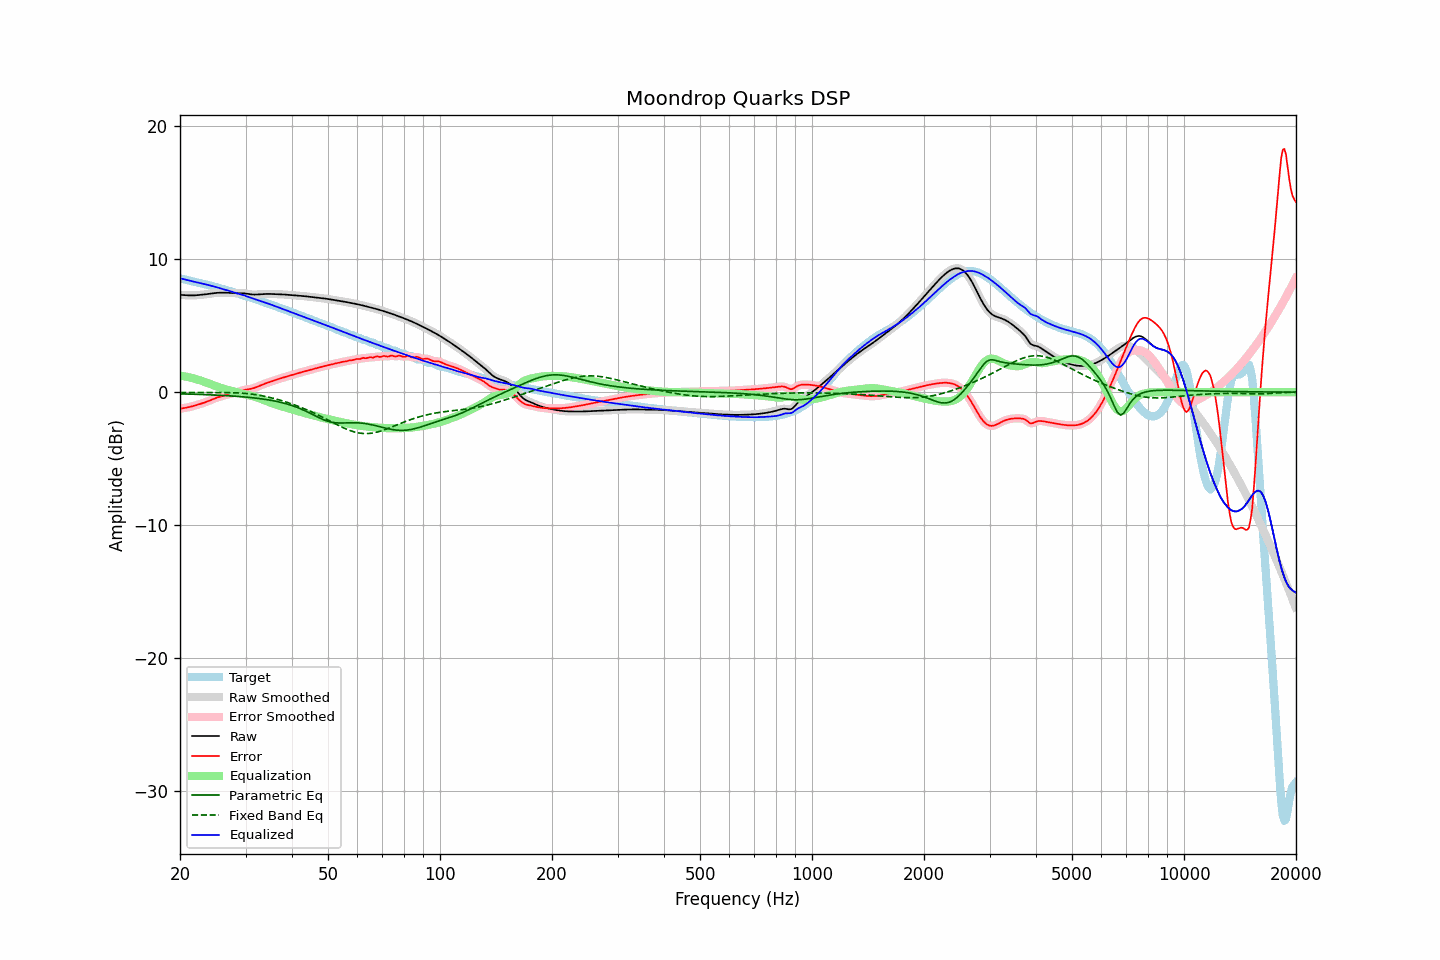

The data file committed next to this chart (first rows):
frequency, raw, error, smoothed, error_smoothed, equalization, parametric_eq, fixed_band_eq, equalized_raw, equalized_smoothed, target
20.00, 7.32, -1.24, 7.32, -1.24, 1.24, -0.13, -0.03, 8.57, 8.57, 8.56
20.20, 7.32, -1.22, 7.31, -1.22, 1.23, -0.13, -0.03, 8.54, 8.54, 8.54
20.40, 7.31, -1.21, 7.31, -1.21, 1.21, -0.13, -0.03, 8.51, 8.51, 8.51
20.61, 7.30, -1.19, 7.30, -1.19, 1.19, -0.14, -0.03, 8.48, 8.48, 8.49
20.81, 7.29, -1.16, 7.29, -1.16, 1.16, -0.14, -0.03, 8.45, 8.45, 8.46
21.02, 7.28, -1.14, 7.28, -1.14, 1.14, -0.14, -0.03, 8.42, 8.42, 8.42
21.23, 7.28, -1.11, 7.28, -1.11, 1.11, -0.15, -0.03, 8.39, 8.39, 8.39
21.44, 7.28, -1.08, 7.28, -1.08, 1.08, -0.15, -0.03, 8.36, 8.36, 8.36
21.66, 7.28, -1.05, 7.28, -1.05, 1.05, -0.15, -0.03, 8.33, 8.33, 8.33
21.87, 7.28, -1.02, 7.29, -1.02, 1.02, -0.16, -0.03, 8.30, 8.30, 8.30
22.09, 7.29, -0.98, 7.29, -0.98, 0.98, -0.16, -0.03, 8.28, 8.28, 8.27
22.31, 7.30, -0.95, 7.30, -0.95, 0.95, -0.16, -0.03, 8.25, 8.25, 8.25
22.54, 7.31, -0.91, 7.31, -0.91, 0.91, -0.17, -0.03, 8.22, 8.22, 8.22
22.76, 7.33, -0.87, 7.33, -0.87, 0.87, -0.17, -0.03, 8.20, 8.20, 8.20
22.99, 7.34, -0.83, 7.34, -0.83, 0.83, -0.18, -0.02, 8.17, 8.17, 8.17
23.22, 7.35, -0.79, 7.35, -0.79, 0.79, -0.18, -0.02, 8.14, 8.14, 8.14
23.45, 7.37, -0.75, 7.37, -0.75, 0.74, -0.19, -0.02, 8.11, 8.11, 8.12
23.69, 7.39, -0.70, 7.39, -0.70, 0.70, -0.19, -0.02, 8.08, 8.08, 8.09
23.92, 7.40, -0.65, 7.40, -0.65, 0.65, -0.20, -0.02, 8.05, 8.05, 8.06
24.16, 7.42, -0.60, 7.42, -0.60, 0.60, -0.20, -0.02, 8.02, 8.02, 8.02
24.40, 7.44, -0.55, 7.44, -0.55, 0.55, -0.21, -0.02, 7.99, 7.99, 7.99
24.65, 7.45, -0.50, 7.45, -0.50, 0.50, -0.21, -0.02, 7.96, 7.96, 7.95
24.89, 7.47, -0.45, 7.47, -0.45, 0.46, -0.22, -0.02, 7.92, 7.92, 7.92
25.14, 7.48, -0.41, 7.48, -0.41, 0.41, -0.22, -0.02, 7.89, 7.89, 7.89
25.39, 7.48, -0.37, 7.48, -0.37, 0.37, -0.23, -0.02, 7.86, 7.86, 7.85
25.65, 7.49, -0.33, 7.49, -0.33, 0.33, -0.24, -0.02, 7.82, 7.82, 7.82
25.91, 7.49, -0.30, 7.49, -0.30, 0.30, -0.24, -0.02, 7.78, 7.78, 7.79
26.16, 7.49, -0.27, 7.49, -0.27, 0.26, -0.25, -0.02, 7.75, 7.75, 7.75
26.43, 7.49, -0.23, 7.49, -0.23, 0.23, -0.26, -0.02, 7.72, 7.72, 7.72
26.69, 7.48, -0.20, 7.48, -0.20, 0.20, -0.26, -0.03, 7.68, 7.68, 7.68
26.96, 7.48, -0.17, 7.48, -0.17, 0.17, -0.27, -0.03, 7.65, 7.65, 7.65
27.23, 7.47, -0.14, 7.47, -0.14, 0.14, -0.28, -0.03, 7.61, 7.61, 7.61
27.50, 7.46, -0.11, 7.46, -0.11, 0.11, -0.29, -0.03, 7.57, 7.57, 7.57
27.77, 7.46, -0.07, 7.46, -0.07, 0.07, -0.29, -0.04, 7.53, 7.53, 7.53
28.05, 7.45, -0.04, 7.45, -0.04, 0.04, -0.30, -0.04, 7.49, 7.49, 7.50
28.33, 7.45, -0.01, 7.45, -0.01, 0.01, -0.31, -0.05, 7.45, 7.45, 7.46
28.62, 7.45, 0.02, 7.45, 0.02, -0.03, -0.32, -0.05, 7.42, 7.42, 7.42
28.90, 7.45, 0.06, 7.45, 0.06, -0.06, -0.33, -0.06, 7.38, 7.38, 7.39
29.19, 7.44, 0.10, 7.44, 0.10, -0.09, -0.34, -0.07, 7.35, 7.35, 7.35
29.48, 7.44, 0.13, 7.44, 0.13, -0.12, -0.35, -0.08, 7.32, 7.32, 7.31
29.78, 7.43, 0.16, 7.43, 0.16, -0.15, -0.36, -0.09, 7.28, 7.28, 7.27
30.08, 7.42, 0.19, 7.42, 0.19, -0.18, -0.37, -0.10, 7.24, 7.24, 7.23
30.38, 7.40, 0.21, 7.40, 0.21, -0.20, -0.38, -0.11, 7.20, 7.20, 7.19
30.68, 7.38, 0.23, 7.38, 0.23, -0.23, -0.39, -0.12, 7.15, 7.15, 7.15
30.99, 7.36, 0.25, 7.36, 0.25, -0.26, -0.41, -0.14, 7.10, 7.11, 7.11
31.30, 7.35, 0.28, 7.35, 0.28, -0.29, -0.42, -0.15, 7.06, 7.06, 7.07
31.61, 7.34, 0.31, 7.34, 0.31, -0.32, -0.43, -0.17, 7.02, 7.02, 7.03
31.93, 7.34, 0.35, 7.34, 0.35, -0.36, -0.45, -0.19, 6.98, 6.98, 6.99
32.24, 7.35, 0.40, 7.35, 0.40, -0.40, -0.46, -0.21, 6.95, 6.95, 6.95
32.57, 7.36, 0.45, 7.36, 0.45, -0.45, -0.48, -0.23, 6.91, 6.91, 6.91
32.89, 7.37, 0.50, 7.37, 0.50, -0.50, -0.49, -0.25, 6.87, 6.87, 6.86
33.22, 7.38, 0.55, 7.38, 0.55, -0.55, -0.51, -0.27, 6.83, 6.83, 6.82
33.55, 7.38, 0.60, 7.38, 0.60, -0.60, -0.53, -0.29, 6.79, 6.79, 6.78
33.89, 7.39, 0.65, 7.39, 0.65, -0.64, -0.54, -0.32, 6.75, 6.75, 6.74
34.23, 7.39, 0.69, 7.39, 0.69, -0.69, -0.56, -0.34, 6.70, 6.70, 6.70
34.57, 7.39, 0.73, 7.39, 0.73, -0.73, -0.58, -0.37, 6.66, 6.66, 6.66
34.92, 7.39, 0.77, 7.39, 0.77, -0.77, -0.60, -0.40, 6.62, 6.62, 6.62
35.27, 7.39, 0.81, 7.39, 0.81, -0.82, -0.62, -0.43, 6.57, 6.57, 6.58
35.62, 7.38, 0.85, 7.38, 0.85, -0.86, -0.65, -0.46, 6.53, 6.53, 6.53
35.97, 7.38, 0.90, 7.38, 0.90, -0.90, -0.67, -0.49, 6.48, 6.48, 6.48
... 635 more rows
